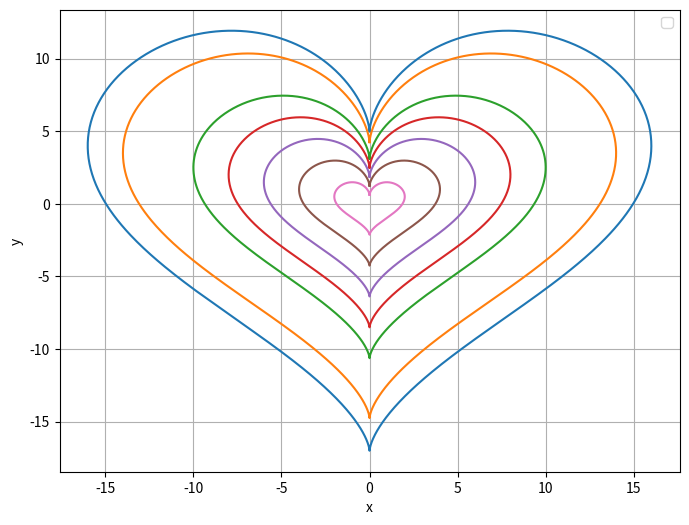

Generate this figure with matplotlib:
import numpy as np
import matplotlib.pyplot as plt
from matplotlib.animation import FuncAnimation

def nested_heart_shape(t):
    x_outer = 16 * np.sin(t)**3
    y_outer = 13 * np.cos(t) - 5 * np.cos(2*t) - 2 * np.cos(3*t) - np.cos(4*t)

    # Additional hearts
    x_between_outer = 14 * np.sin(t)**3
    y_between_outer = 11.25 * np.cos(t) - 4.375 * np.cos(2*t) - 1.75 * np.cos(3*t) - 0.875 * np.cos(4*t)

    x_between_inner = 10 * np.sin(t)**3
    y_between_inner = 8.125 * np.cos(t) - 3.125 * np.cos(2*t) - 1.25 * np.cos(3*t) - 0.625 * np.cos(4*t)

    # Smaller inner hearts
    x_inner = 8 * np.sin(t)**3
    y_inner = 6.5 * np.cos(t) - 2.5 * np.cos(2*t) - np.cos(3*t) - 0.5 * np.cos(4*t)

    x_between_innermost = 6 * np.sin(t)**3
    y_between_innermost = 4.875 * np.cos(t) - 1.875 * np.cos(2*t) - 0.75 * np.cos(3*t) - 0.375 * np.cos(4*t)

    x_innermost = 4 * np.sin(t)**3
    y_innermost = 3.25 * np.cos(t) - 1.25 * np.cos(2*t) - 0.5 * np.cos(3*t) - 0.25 * np.cos(4*t)

    # Even smaller innermost heart
    x_even_smaller = 2 * np.sin(t)**3
    y_even_smaller = 1.625 * np.cos(t) - 0.625 * np.cos(2*t) - 0.25 * np.cos(3*t) - 0.125 * np.cos(4*t)

    return x_outer, y_outer, x_between_outer, y_between_outer, x_between_inner, y_between_inner, x_inner, y_inner, x_between_innermost, y_between_innermost, x_innermost, y_innermost, x_even_smaller, y_even_smaller

def update(frame, line_outer, line_between_outer, line_between_inner, line_inner, line_between_innermost, line_innermost, line_even_smaller, t_values):
    t = np.linspace(0, 2 * np.pi, 1000) * frame / 100.0
    x_outer, y_outer, x_between_outer, y_between_outer, x_between_inner, y_between_inner, x_inner, y_inner, x_between_innermost, y_between_innermost, x_innermost, y_innermost, x_even_smaller, y_even_smaller = nested_heart_shape(t)
    
    line_outer.set_xdata(x_outer)
    line_outer.set_ydata(y_outer)
    
    line_between_outer.set_xdata(x_between_outer)
    line_between_outer.set_ydata(y_between_outer)

    line_between_inner.set_xdata(x_between_inner)
    line_between_inner.set_ydata(y_between_inner)

    line_inner.set_xdata(x_inner)
    line_inner.set_ydata(y_inner)

    line_between_innermost.set_xdata(x_between_innermost)
    line_between_innermost.set_ydata(y_between_innermost)

    line_innermost.set_xdata(x_innermost)
    line_innermost.set_ydata(y_innermost)

    line_even_smaller.set_xdata(x_even_smaller)
    line_even_smaller.set_ydata(y_even_smaller)
    
    return line_outer, line_between_outer, line_between_inner, line_inner, line_between_innermost, line_innermost, line_even_smaller

def main():
    t_values = np.linspace(0, 2 * np.pi, 1000)
    x_outer_initial, y_outer_initial, x_between_outer_initial, y_between_outer_initial, x_between_inner_initial, y_between_inner_initial, x_inner_initial, y_inner_initial, x_between_innermost_initial, y_between_innermost_initial, x_innermost_initial, y_innermost_initial, x_even_smaller_initial, y_even_smaller_initial = nested_heart_shape(t_values)

    fig, ax = plt.subplots(figsize=(8, 6))
    line_outer, = ax.plot(x_outer_initial, y_outer_initial)
    line_between_outer, = ax.plot(x_between_outer_initial, y_between_outer_initial)
    line_between_inner, = ax.plot(x_between_inner_initial, y_between_inner_initial)
    line_inner, = ax.plot(x_inner_initial, y_inner_initial)
    line_between_innermost, = ax.plot(x_between_innermost_initial, y_between_innermost_initial)
    line_innermost, = ax.plot(x_innermost_initial, y_innermost_initial)
    line_even_smaller, = ax.plot(x_even_smaller_initial, y_even_smaller_initial)

    ax.set_xlabel('x')
    ax.set_ylabel('y')
    ax.legend()
    ax.grid(True)

    ani = FuncAnimation(fig, update, fargs=(line_outer, line_between_outer, line_between_inner, line_inner, line_between_innermost, line_innermost, line_even_smaller, t_values), frames=200, interval=50)
    plt.show()

if __name__ == "__main__":
    main()
